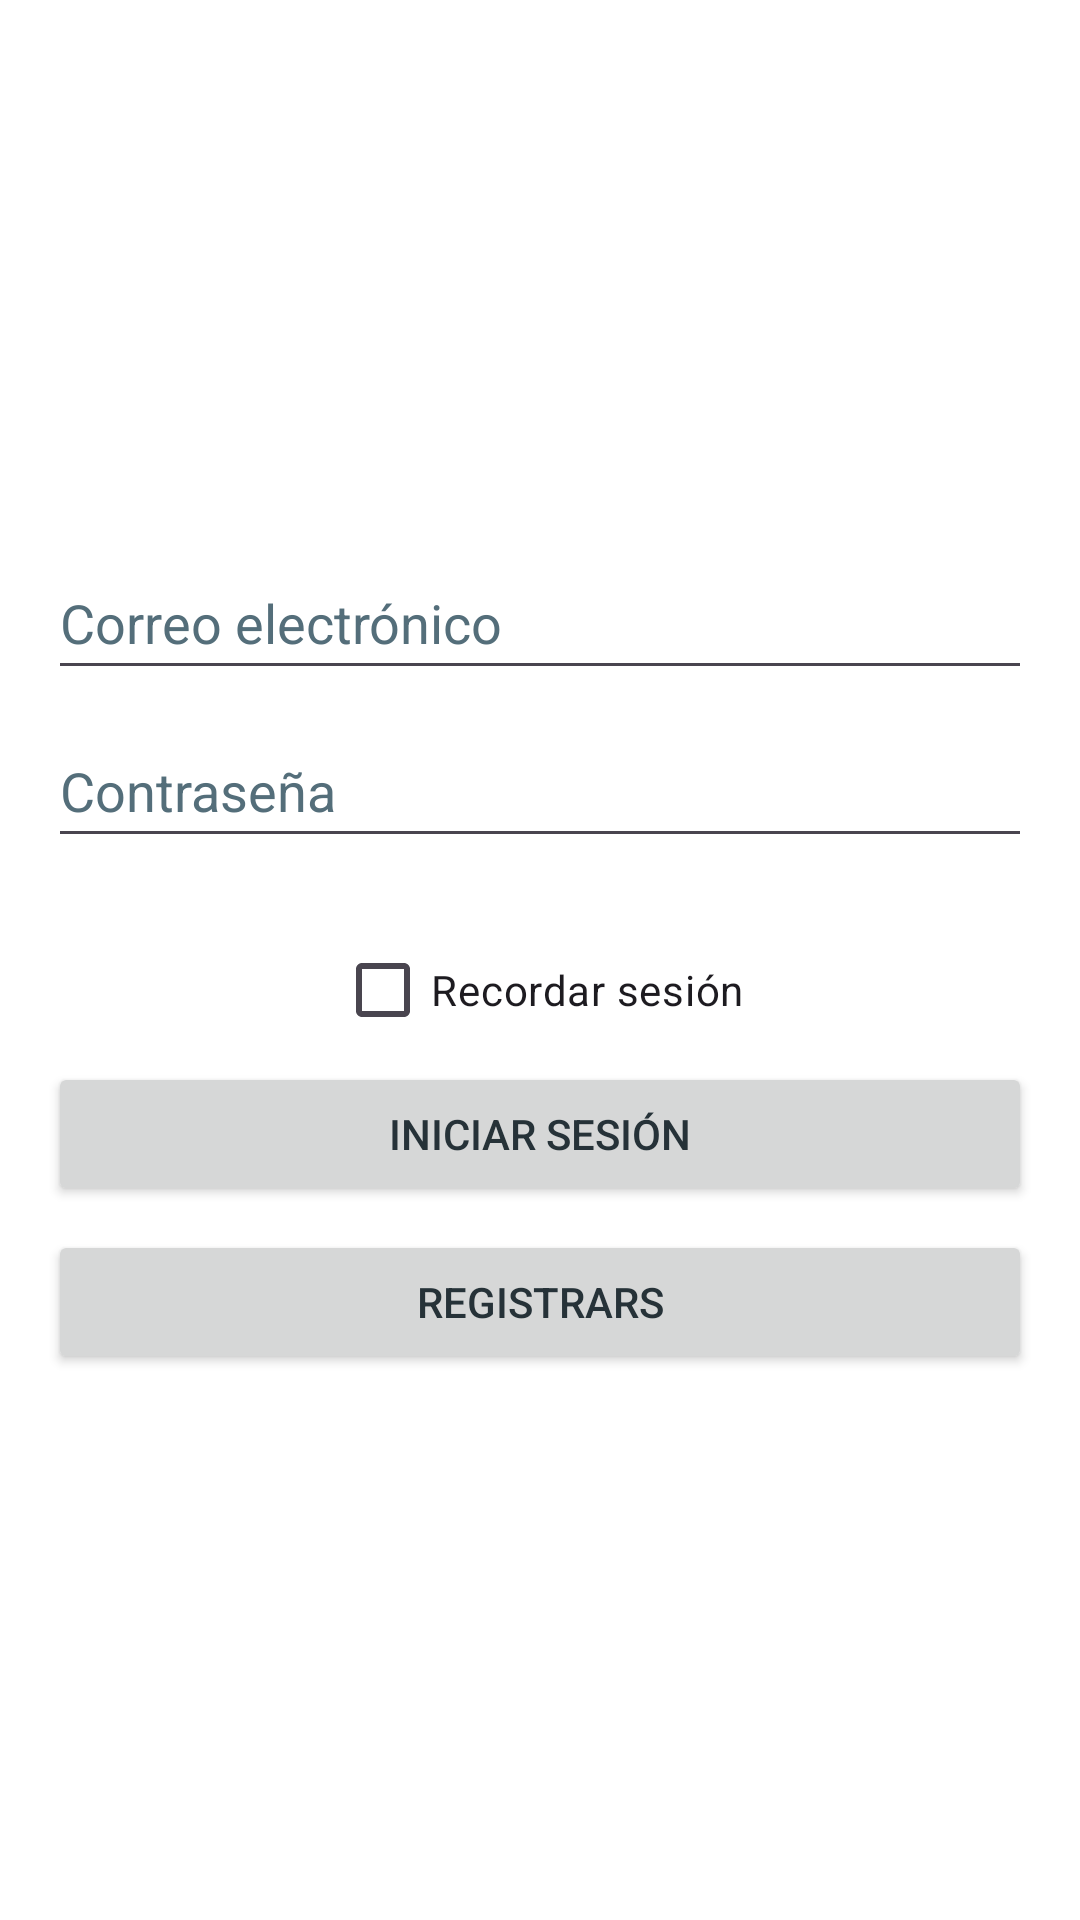

Layout XML and referenced resources for this Android screen:
<!-- AndroidManifest.xml: application theme Theme.Biblioteca -->
<!-- res/layout/activity_login.xml -->
<?xml version="1.0" encoding="utf-8"?>
<LinearLayout
    xmlns:android="http://schemas.android.com/apk/res/android"
    android:layout_width="match_parent"
    android:layout_height="match_parent"
    android:orientation="vertical"
    android:padding="16dp"
    android:gravity="center">

    <EditText
        android:id="@+id/etEmail"
        android:layout_width="match_parent"
        android:layout_height="wrap_content"
        android:layout_marginBottom="8dp"
        android:autofillHints=""
        android:hint="@string/correo_electr_nico"
        android:inputType="textEmailAddress"
        android:minHeight="48dp"
        android:textColorHint="#546E7A" />

    <EditText
        android:id="@+id/etPassword"
        android:layout_width="match_parent"
        android:layout_height="wrap_content"
        android:layout_marginBottom="8dp"
        android:autofillHints=""
        android:hint="@string/contrase_a"
        android:inputType="textPassword"
        android:minHeight="48dp"
        android:textColorHint="#546E7A" />

    <CheckBox
        android:id="@+id/checkRemember"
        android:layout_width="wrap_content"
        android:layout_height="wrap_content"
        android:text="@string/recordar_sesi_n"
        android:layout_marginTop="12dp"
        android:layout_gravity="center_horizontal"/>

    <Button
        android:id="@+id/btnLogin"
        android:layout_width="match_parent"
        android:layout_height="wrap_content"
        android:layout_marginBottom="8dp"
        android:text="@string/iniciar_sesi_n"
        android:textColor="#263238" />

    <Button
        android:id="@+id/btnGoToRegister"
        android:layout_width="match_parent"
        android:layout_height="wrap_content"
        android:text="@string/registrars"
        android:textColor="#263238" />
</LinearLayout>
<!-- resources referenced by this layout -->
<resources>
  <string name="contrase_a">Contraseña</string>
  <string name="correo_electr_nico">Correo electrónico</string>
  <string name="iniciar_sesi_n">Iniciar Sesión</string>
  <string name="recordar_sesi_n">Recordar sesión</string>
  <string name="registrars">Registrars</string>
  <style name="Theme.Biblioteca" parent="Base.Theme.Biblioteca" />
  <style name="Base.Theme.Biblioteca" parent="Theme.Material3.DayNight.NoActionBar">
          <item name="colorPrimary">@color/lavender</item>
          <item name="android:colorBackground">@color/white</item>
          <item name="android:textColor">@color/black</item>
          <item name="colorSecondary">@color/lavender</item>
      </style>
  <color name="lavender">#A5AEE8</color>
  <color name="white">#121212</color>
  <color name="black">#E0E0E0</color>
</resources>
